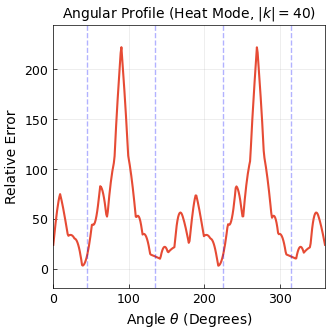

This figure's Python source:
import numpy as np
import matplotlib.pyplot as plt
from scipy.sparse import diags
from scipy.sparse.linalg import factorized
from scipy.fftpack import fftn, fftshift, fftfreq
from scipy.interpolate import RegularGridInterpolator

style_rcParams = {
    'font.family': 'sans-serif',
    'font.sans-serif': ['Arial', 'Helvetica', 'DejaVu Sans'],
    'font.size': 10,
    'axes.labelsize': 10,
    'axes.titlesize': 10,
    'xtick.labelsize': 9,
    'ytick.labelsize': 9,
    'legend.fontsize': 9,
    'figure.figsize': (3.5, 3.5),
    'figure.dpi': 300,
    'axes.linewidth': 0.5,
    'grid.linewidth': 0.5,
    'lines.linewidth': 1.0,
    'lines.markersize': 3,
    'xtick.direction': 'in',
    'ytick.direction': 'in',
    'xtick.major.size': 3,
    'ytick.major.size': 3,
    'xtick.major.width': 0.5,
    'ytick.major.width': 0.5,
    'legend.frameon': False,
    'savefig.bbox': 'tight',
    'savefig.pad_inches': 0.05,
    'savefig.format': 'png',
    'mathtext.fontset': 'dejavusans'
}
plt.rcParams.update(style_rcParams)

# --- Parameters ---
N = 100
L = 1.0
h = L / N
t_final = 0.0005

# CRITICAL CHANGE: Lower the target radius so the signal survives!
# k=150 is dead (1e-25). k=40 is alive (~0.02).
target_k_radius = 40 
alpha_complex = 1.0 + 0j 

x = np.linspace(0, L, N)
y = np.linspace(0, L, N)
X, Y = np.meshgrid(x, y)

# Initial Condition: White Noise
np.random.seed(42)
U0 = np.random.normal(0, 1, (N, N)) + 0j

# --- Solver ---
def solve_complex_system(U_in, dt, steps, alpha_complex, h):
    u = np.copy(U_in).astype(np.complex128)
    N_grid = u.shape[0]
    k = alpha_complex * dt / (2 * h**2)
    
    diag_main = (1 + 2*k) * np.ones(N_grid); diag_main[0] = 1 + k; diag_main[-1] = 1 + k
    diag_upper = -k * np.ones(N_grid-1); diag_lower = -k * np.ones(N_grid-1)
    
    A_sparse = diags([diag_lower, diag_main, diag_upper], [-1, 0, 1], format='csc', dtype=np.complex128)
    solve_A = factorized(A_sparse)
    
    for _ in range(steps):
        u_padded = np.pad(u, 1, mode='wrap')
        U_y_plus = u_padded[1:-1, 2:]; U_y_minus = u_padded[1:-1, 0:-2]
        RHS1 = u + k * (U_y_minus - 2.0*u + U_y_plus)
        u_star = solve_A(RHS1)

        u_star_padded = np.pad(u_star, 1, mode='wrap')
        U_x_plus = u_star_padded[2:, 1:-1]; U_x_minus = u_star_padded[0:-2, 1:-1]
        RHS2 = u_star + k * (U_x_minus - 2.0*u_star + U_x_plus)
        u = solve_A(RHS2.T).T
    return u

def get_exact_propagator(N, dt, alpha_complex):
    kx = fftfreq(N, d=L/N) * 2 * np.pi
    ky = fftfreq(N, d=L/N) * 2 * np.pi
    KX, KY = np.meshgrid(kx, ky, indexing='ij')
    K2 = KX**2 + KY**2
    return np.exp(-alpha_complex * K2 * dt)

def scan_angular_error_zoomed():
    print(f"Scanning at |k|={target_k_radius} to ensure signal survival...")
    
    dt = (h**2 / 4) * 100.0 
    steps = max(1, int(t_final / dt))
    
    U_num = solve_complex_system(U0, dt, steps, alpha_complex, h)
    
    fft_0 = fftn(U0)
    fft_exact = fft_0 * get_exact_propagator(N, steps * dt, alpha_complex)
    fft_num = fftn(U_num)
    
    spec_num = fftshift(np.abs(fft_num))
    spec_exact = fftshift(np.abs(fft_exact))
    
    # Calculate Relative Error
    mask = spec_exact > 1e-15 
    error_map = np.zeros_like(spec_num)
    error_map[mask] = np.abs(spec_num[mask] / spec_exact[mask] - 1.0)
    
    # Angular Interpolation
    kx = fftshift(fftfreq(N, d=L/N)) * 2 * np.pi
    ky = fftshift(fftfreq(N, d=L/N)) * 2 * np.pi
    
    interp = RegularGridInterpolator((kx, ky), error_map, bounds_error=False, fill_value=0)
    
    thetas = np.linspace(0, 2*np.pi, 360)
    circle_kx = target_k_radius * np.cos(thetas)
    circle_ky = target_k_radius * np.sin(thetas)
    
    points = np.column_stack((circle_kx, circle_ky))
    angular_error = interp(points)
    
    # Print stats to verify it's not zero
    print(f"Min Error: {np.min(angular_error):.2e}")
    print(f"Max Error: {np.max(angular_error):.2e}")

    # --- Plotting ---
    plt.figure()
    plt.plot(np.degrees(thetas), angular_error, color='#E64B35', linewidth=1.5)
    plt.xlim(0, 360)
    
    # Auto-Zoom to data range
    y_min, y_max = np.min(angular_error), np.max(angular_error)
    margin = (y_max - y_min) * 0.1 if (y_max - y_min) > 0 else 1e-10
    plt.ylim(y_min - margin, y_max + margin)
    
    plt.xlabel(r'Angle $\theta$ (Degrees)')
    plt.ylabel(f'Relative Error')
    plt.title(f'Angular Profile (Heat Mode, $|k|={target_k_radius}$)')
    plt.grid(True, alpha=0.3)
    
    # Reference Lines for Diagonals
    for angle in [45, 135, 225, 315]:
        plt.axvline(angle, color='b', linestyle='--', alpha=0.3)
    
    plt.tight_layout()
    plt.savefig('angular_error_zoomed.png')
    print("Saved angular_error_zoomed.png")

if __name__ == '__main__':
    scan_angular_error_zoomed()
